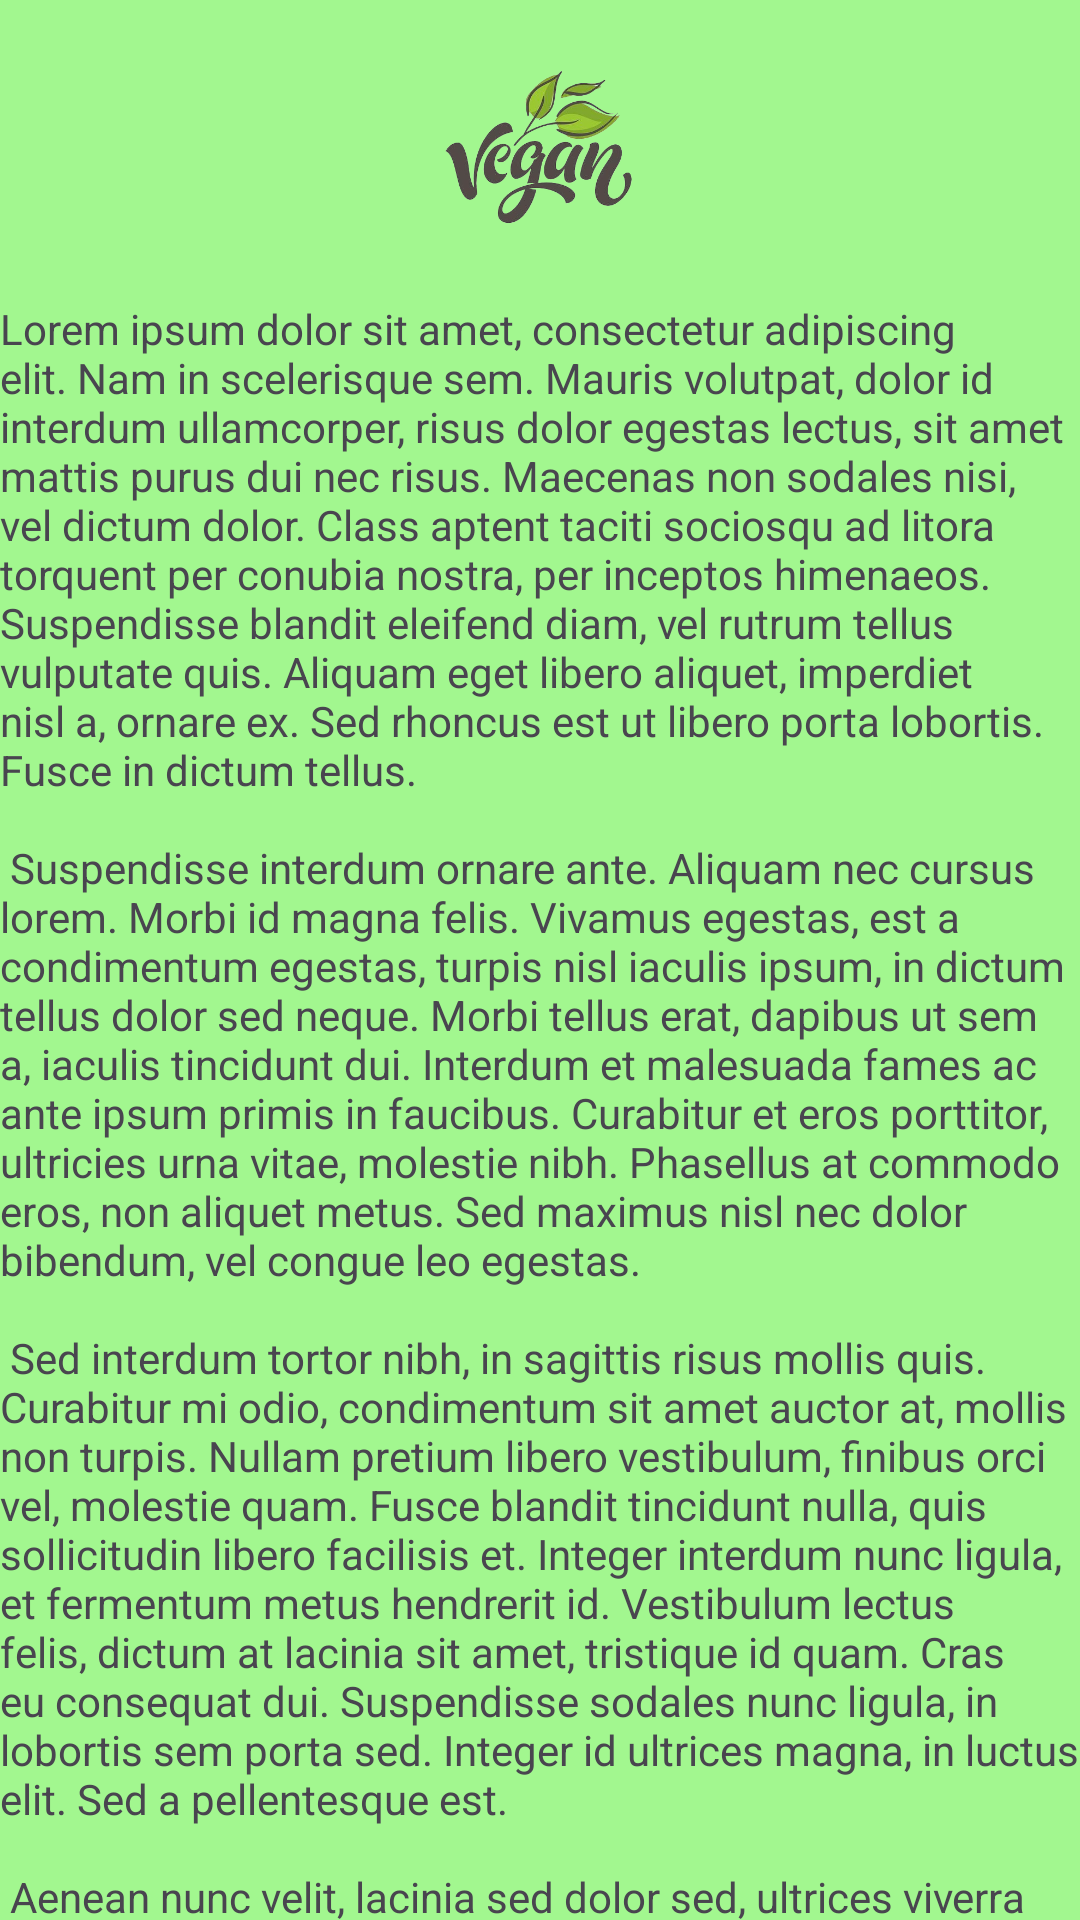

The Android layout XML behind this screen, and the referenced resources:
<!-- AndroidManifest.xml: application theme Theme.VeganApp -->
<!-- res/layout/sobre_layout.xml -->
<?xml version="1.0" encoding="utf-8"?>
<LinearLayout

    xmlns:android="http://schemas.android.com/apk/res/android"
    xmlns:app="http://schemas.android.com/apk/res-auto"
    xmlns:tools="http://schemas.android.com/tools"
    android:layout_width="match_parent"
    android:layout_height="match_parent"
    android:orientation="vertical"
    android:gravity="center"
    android:background="#A2F78F"
    android:fitsSystemWindows="true"
    tools:context=".Sobre_Activity">

    <ImageView
        android:layout_width="300px"
        android:layout_height="300px"
        android:src="@drawable/logo"/>

    <TextView
        android:layout_width="match_parent"
        android:layout_height="wrap_content"
        android:text="@string/lorem_ipsum"/>

</LinearLayout>
<!-- resources referenced by this layout -->
<resources>
  <!-- drawable logo: png bitmap (drawable, 86247 bytes) -->
  <string name="lorem_ipsum">
          Lorem ipsum dolor sit amet, consectetur adipiscing elit. Nam in scelerisque sem. Mauris
          volutpat, dolor id interdum ullamcorper, risus dolor egestas lectus, sit amet mattis purus
          dui nec risus. Maecenas non sodales nisi, vel dictum dolor. Class aptent taciti sociosqu ad
          litora torquent per conubia nostra, per inceptos himenaeos. Suspendisse blandit eleifend
          diam, vel rutrum tellus vulputate quis. Aliquam eget libero aliquet, imperdiet nisl a,
          ornare ex. Sed rhoncus est ut libero porta lobortis. Fusce in dictum tellus.\n\n
          Suspendisse interdum ornare ante. Aliquam nec cursus lorem. Morbi id magna felis. Vivamus
          egestas, est a condimentum egestas, turpis nisl iaculis ipsum, in dictum tellus dolor sed
          neque. Morbi tellus erat, dapibus ut sem a, iaculis tincidunt dui. Interdum et malesuada
          fames ac ante ipsum primis in faucibus. Curabitur et eros porttitor, ultricies urna vitae,
          molestie nibh. Phasellus at commodo eros, non aliquet metus. Sed maximus nisl nec dolor
          bibendum, vel congue leo egestas.\n\n
          Sed interdum tortor nibh, in sagittis risus mollis quis. Curabitur mi odio, condimentum sit
          amet auctor at, mollis non turpis. Nullam pretium libero vestibulum, finibus orci vel,
          molestie quam. Fusce blandit tincidunt nulla, quis sollicitudin libero facilisis et. Integer
          interdum nunc ligula, et fermentum metus hendrerit id. Vestibulum lectus felis, dictum at
          lacinia sit amet, tristique id quam. Cras eu consequat dui. Suspendisse sodales nunc ligula,
          in lobortis sem porta sed. Integer id ultrices magna, in luctus elit. Sed a pellentesque
          est.\n\n
          Aenean nunc velit, lacinia sed dolor sed, ultrices viverra nulla. Etiam a venenatis nibh.
          Morbi laoreet, tortor sed facilisis varius, nibh orci rhoncus nulla, id elementum leo dui
          non lorem. Nam mollis ipsum quis auctor varius. Quisque elementum eu libero sed commodo. In
          eros nisl, imperdiet vel imperdiet et, scelerisque a mauris. Pellentesque varius ex nunc,
          quis imperdiet eros placerat ac. Duis finibus orci et est auctor tincidunt. Sed non viverra
          ipsum. Nunc quis augue egestas, cursus lorem at, molestie sem. Morbi a consectetur ipsum, a
          placerat diam. Etiam vulputate dignissim convallis. Integer faucibus mauris sit amet finibus
          convallis.\n\n
          Phasellus in aliquet mi. Pellentesque habitant morbi tristique senectus et netus et
          malesuada fames ac turpis egestas. In volutpat arcu ut felis sagittis, in finibus massa
          gravida. Pellentesque id tellus orci. Integer dictum, lorem sed efficitur ullamcorper,
          libero justo consectetur ipsum, in mollis nisl ex sed nisl. Donec maximus ullamcorper
          sodales. Praesent bibendum rhoncus tellus nec feugiat. In a ornare nulla. Donec rhoncus
          libero vel nunc consequat, quis tincidunt nisl eleifend. Cras bibendum enim a justo luctus
          vestibulum. Fusce dictum libero quis erat maximus, vitae volutpat diam dignissim.
      </string>
  <style name="Theme.VeganApp" parent="Base.Theme.VeganApp" />
  <style name="Base.Theme.VeganApp" parent="Theme.Material3.DayNight.NoActionBar">
          
          
      </style>
</resources>
